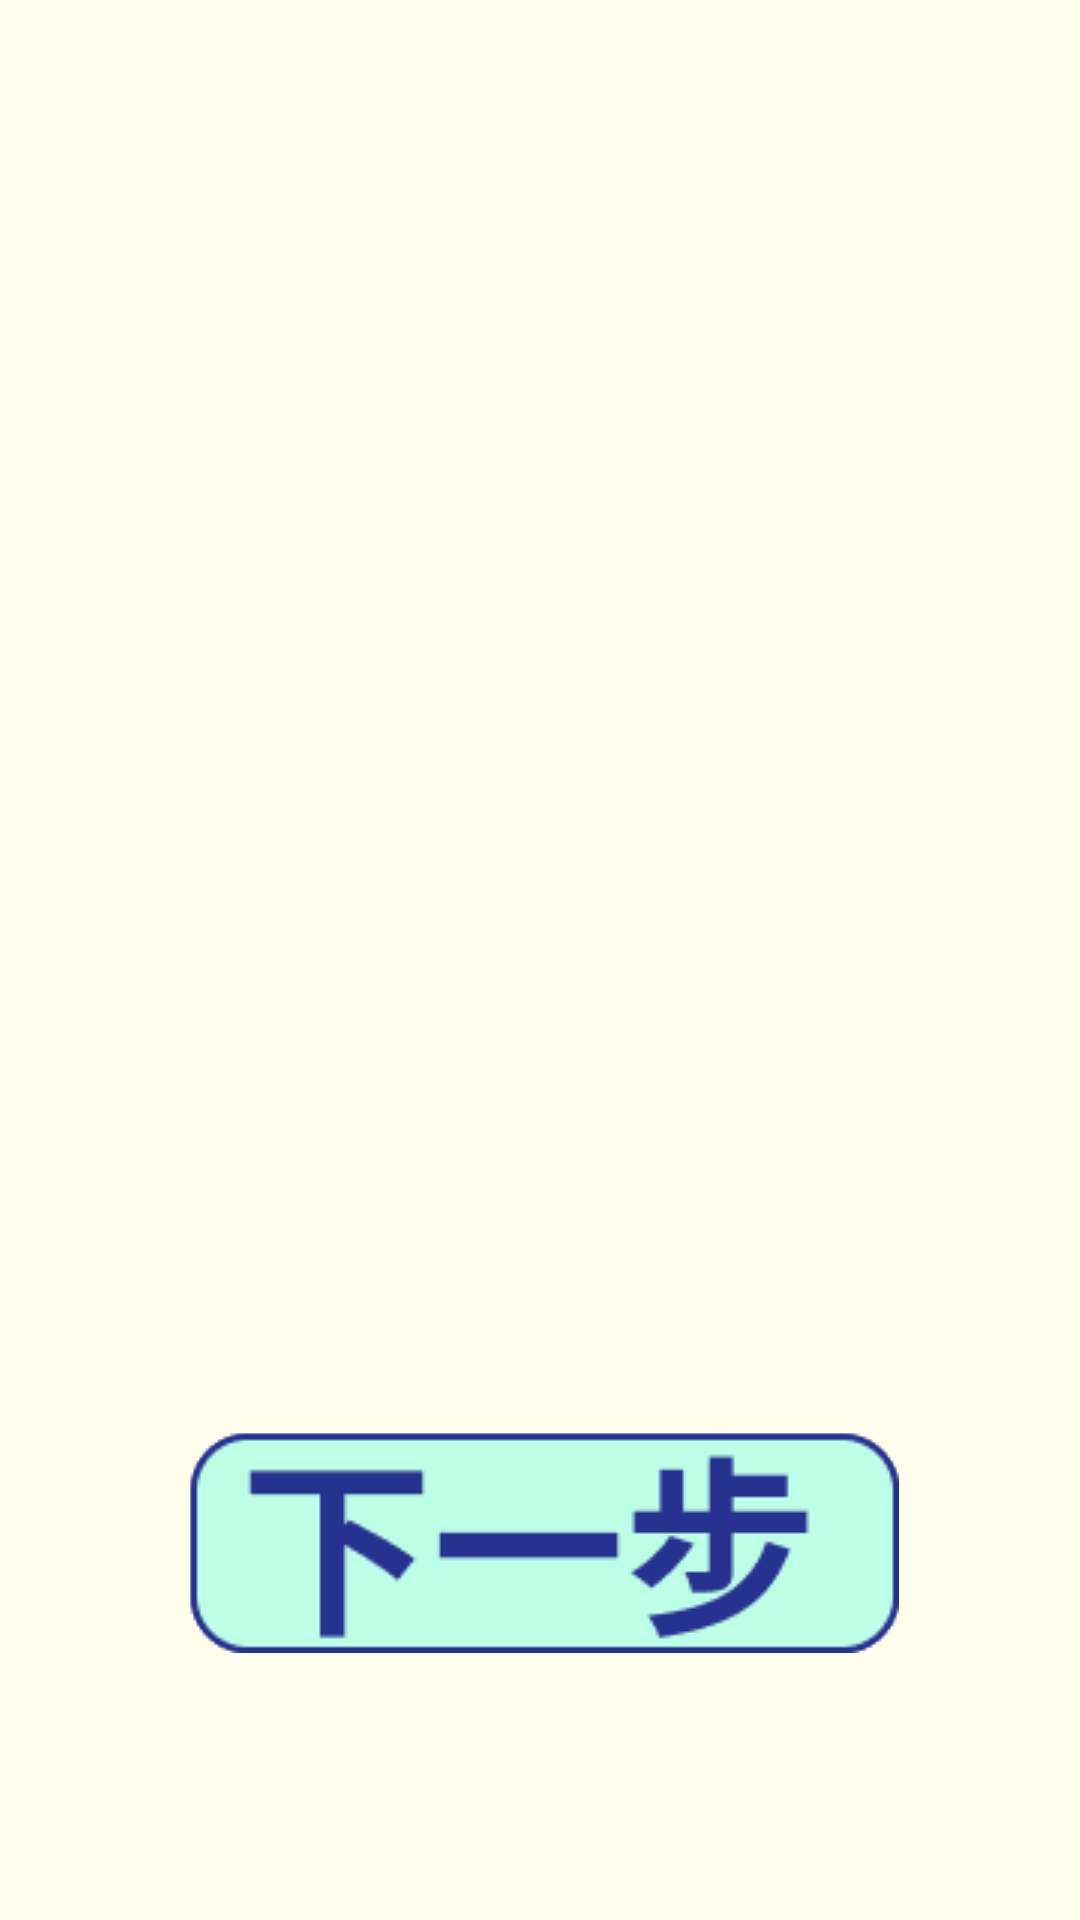

Write the Android layout XML for this screen, with the resource values it uses.
<!-- AndroidManifest.xml: application theme Theme.Ooxixyz -->
<!-- res/layout/activity_btconnect.xml -->
<?xml version="1.0" encoding="utf-8"?>
<androidx.constraintlayout.widget.ConstraintLayout xmlns:android="http://schemas.android.com/apk/res/android"
    xmlns:app="http://schemas.android.com/apk/res-auto"
    xmlns:tools="http://schemas.android.com/tools"
    android:layout_width="match_parent"
    android:layout_height="match_parent"
    android:background="@color/skin">

    <ImageButton
        android:id="@+id/nextStep"
        android:layout_width="wrap_content"
        android:layout_height="wrap_content"
        android:contentDescription=" "
        android:background="@drawable/bnext"
        app:layout_constraintBottom_toBottomOf="parent"
        app:layout_constraintEnd_toEndOf="parent"
        app:layout_constraintStart_toStartOf="parent"
        app:layout_constraintTop_toTopOf="parent"
        app:layout_constraintVertical_bias="0.842"
        app:srcCompat="@drawable/bnext" />
</androidx.constraintlayout.widget.ConstraintLayout>
<!-- resources referenced by this layout -->
<resources>
  <color name="skin">#FFFEEC</color>
  <!-- drawable bnext: png bitmap (drawable, 2868 bytes) -->
  <style name="Theme.Ooxixyz" parent="Theme.AppCompat.Light.NoActionBar">
          
          <item name="colorAccent">@color/blue_253290</item>
          
      </style>
  <color name="blue_253290">#253290</color>
</resources>
